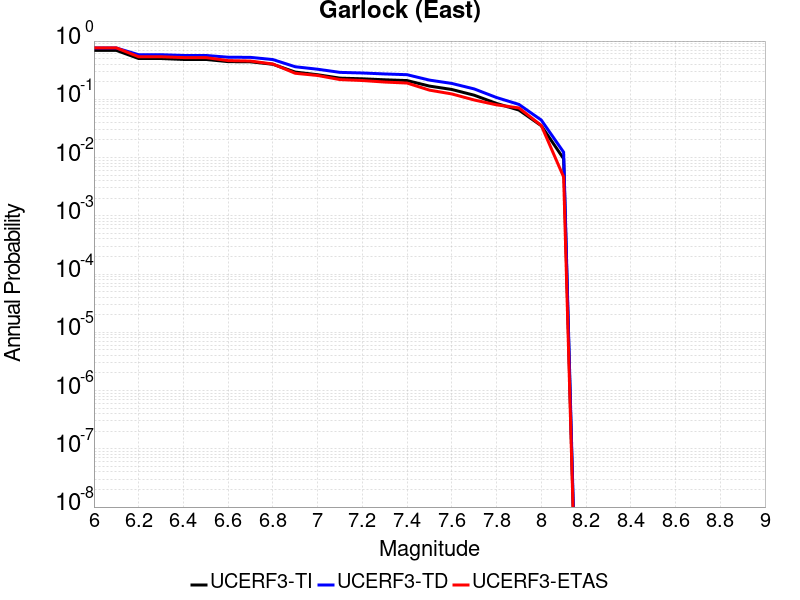

The file beside this chart, header and first rows:
Magnitude, UCERF3-TI Prob, UCERF3-TD Prob, UCERF3-ETAS Prob
6.0, 0.6916, 0.7605, 0.7635
6.1, 0.6916, 0.7605, 0.7635
6.2, 0.5014, 0.5826, 0.5379
6.3, 0.5014, 0.5826, 0.5379
6.4, 0.4834, 0.5663, 0.5209
6.5, 0.4834, 0.5663, 0.5209
6.6, 0.4435, 0.5281, 0.4621
6.7, 0.4402, 0.5248, 0.4544
6.8, 0.3992, 0.4813, 0.4034
6.9, 0.2935, 0.3621, 0.2798
7.0, 0.2642, 0.3286, 0.2566
7.1, 0.2309, 0.29, 0.2179
7.2, 0.225, 0.2831, 0.2102
7.3, 0.2164, 0.2725, 0.1978
7.4, 0.2098, 0.2645, 0.1901
7.5, 0.1687, 0.2137, 0.1437
7.6, 0.1475, 0.1872, 0.1236
7.7, 0.1176, 0.1508, 0.09737
7.8, 0.08495, 0.1073, 0.08037
7.9, 0.06541, 0.08173, 0.0711
8.0, 0.03522, 0.04406, 0.03555
8.1, 0.009538, 0.01236, 0.004637
